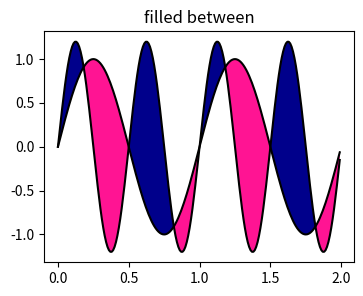

Reproduce this figure in Python.
import matplotlib.pyplot as plt
import numpy as np

x = np.arange(0.0, 2, 0.01)
# two different signals are measured
y1 = np.sin(2 * np.pi * x)
y2 = 1.2 * np.sin(4 * np.pi * x)
fig = plt.figure(1, figsize=(4, 3), dpi=300)
ax = plt.gca()
# plot and fill between y1 and y2 where a logical condition is met
ax.plot(x, y1, x, y2, color='black')
ax.fill_between(x, y1, y2, where=y2 >= y1, facecolor='darkblue', interpolate=True)
ax.fill_between(x, y1, y2, where=y2 <= y1, facecolor='deeppink', interpolate=True)
ax.set_title('filled between')
plt.show()
